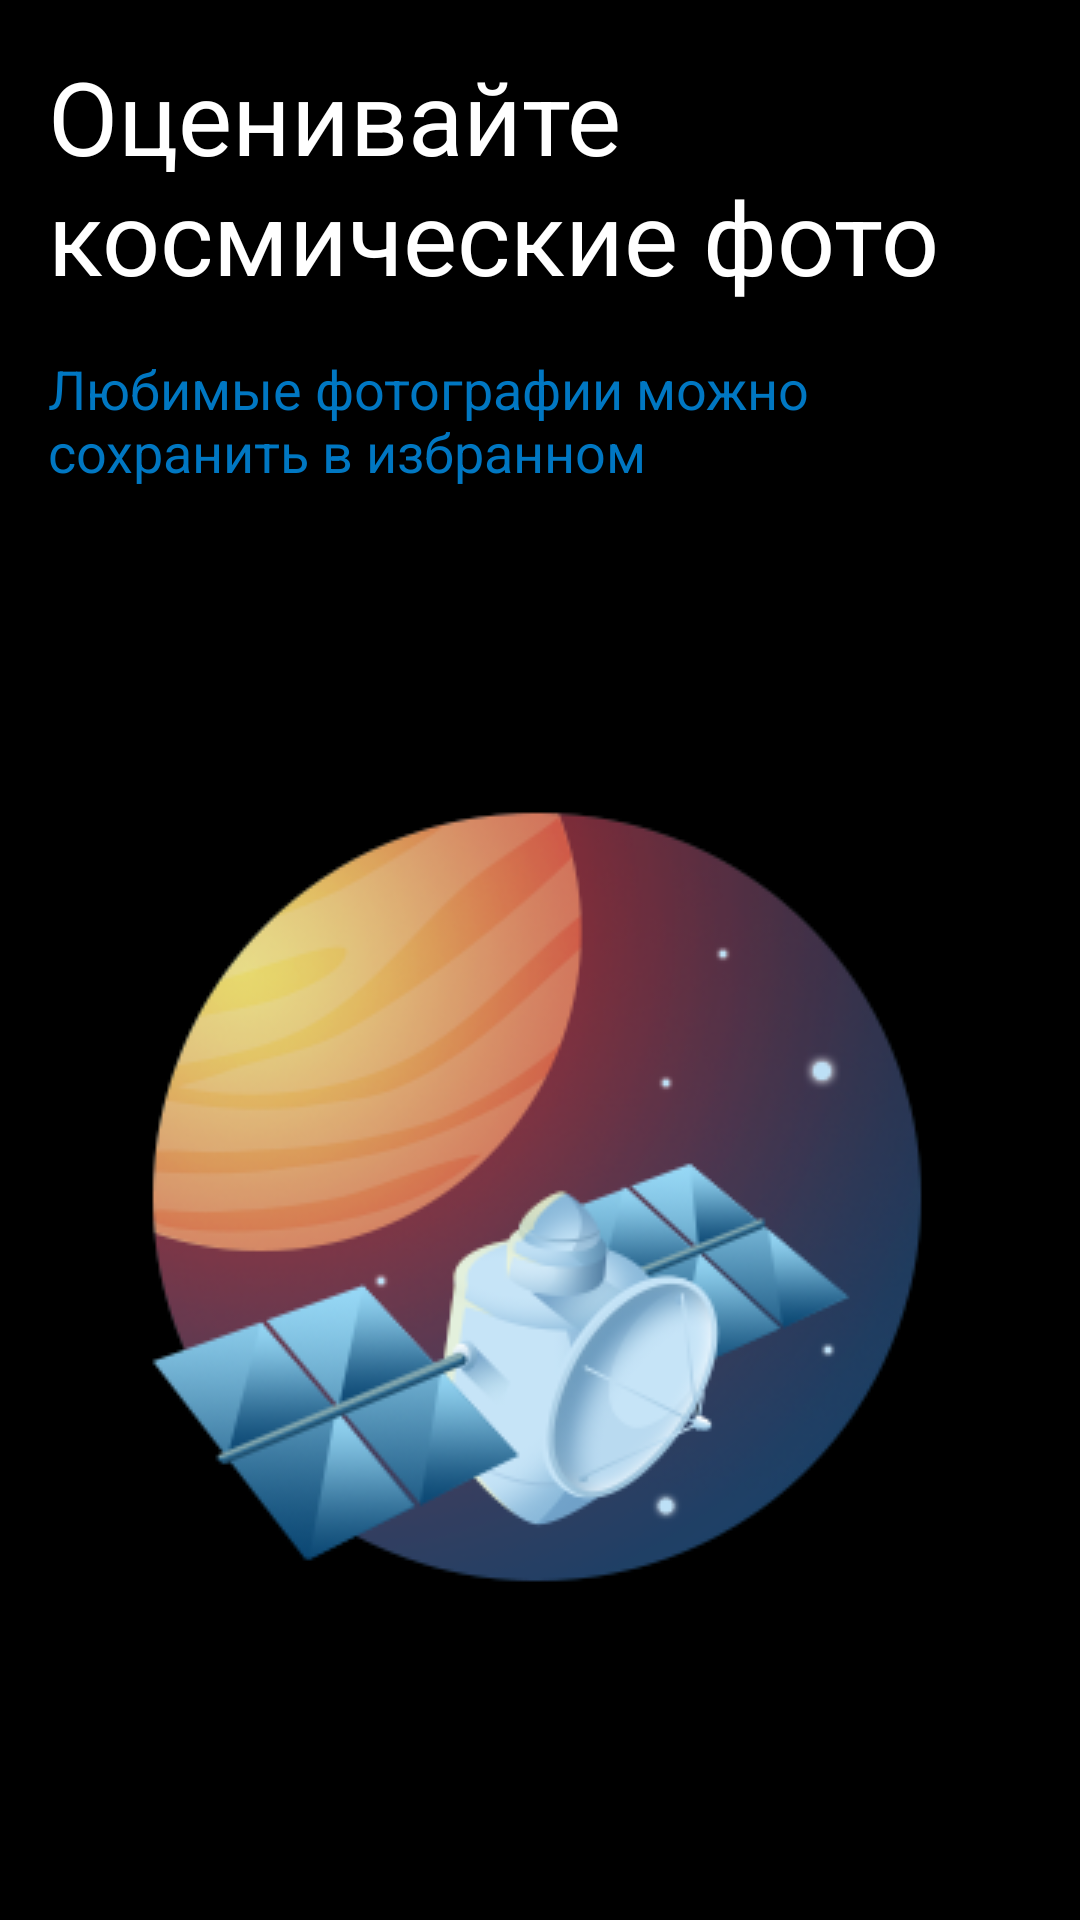

The Android layout XML behind this screen, and the referenced resources:
<!-- AndroidManifest.xml: application theme Theme.AstronomyPictureOfTheDay.NoActionBar -->
<!-- res/layout/fragment_slide2.xml -->
<?xml version="1.0" encoding="utf-8"?>
<LinearLayout xmlns:android="http://schemas.android.com/apk/res/android"
    android:layout_width="match_parent"
    android:layout_height="match_parent"
    android:background="@color/black"
    android:orientation="vertical">

    <TextView
        android:id="@+id/text_view_title"
        style="@style/TextAppearance.AppCompat.Display1"
        android:layout_width="wrap_content"
        android:layout_height="wrap_content"
        android:layout_margin="@dimen/default_margin_double"
        android:text="@string/slide_2_title"
        android:textColor="@color/white" />

    <TextView
        android:id="@+id/text_view_subtitle"
        style="@style/TextAppearance.AppCompat.Medium"
        android:layout_width="wrap_content"
        android:layout_height="wrap_content"
        android:layout_marginStart="@dimen/default_margin_double"
        android:layout_marginEnd="@dimen/default_margin_double"
        android:text="@string/slide_2_description"
        android:textColor="@color/blue_400_dark" />

    <ImageView
        android:layout_width="match_parent"
        android:layout_height="match_parent"
        android:layout_margin="@dimen/default_margin_double"
        android:contentDescription="@string/cosmos_image"
        android:scaleType="center"
        android:src="@drawable/cosmos2" />
</LinearLayout>
<!-- resources referenced by this layout -->
<resources>
  <color name="black">#FF000000</color>
  <color name="blue_400_dark">#0077c2</color>
  <color name="white">#FFFFFFFF</color>
  <dimen name="default_margin_double">16dp</dimen>
  <!-- drawable cosmos2: png bitmap (drawable-v24, 75919 bytes) -->
  <string name="cosmos_image">Космическое изображение</string>
  <string name="slide_2_description">Любимые фотографии можно сохранить в избранном</string>
  <string name="slide_2_title">Оценивайте космические фото</string>
  <style name="Theme.AstronomyPictureOfTheDay.NoActionBar">
          <item name="windowActionBar">false</item>
          <item name="windowNoTitle">true</item>
      </style>
</resources>
